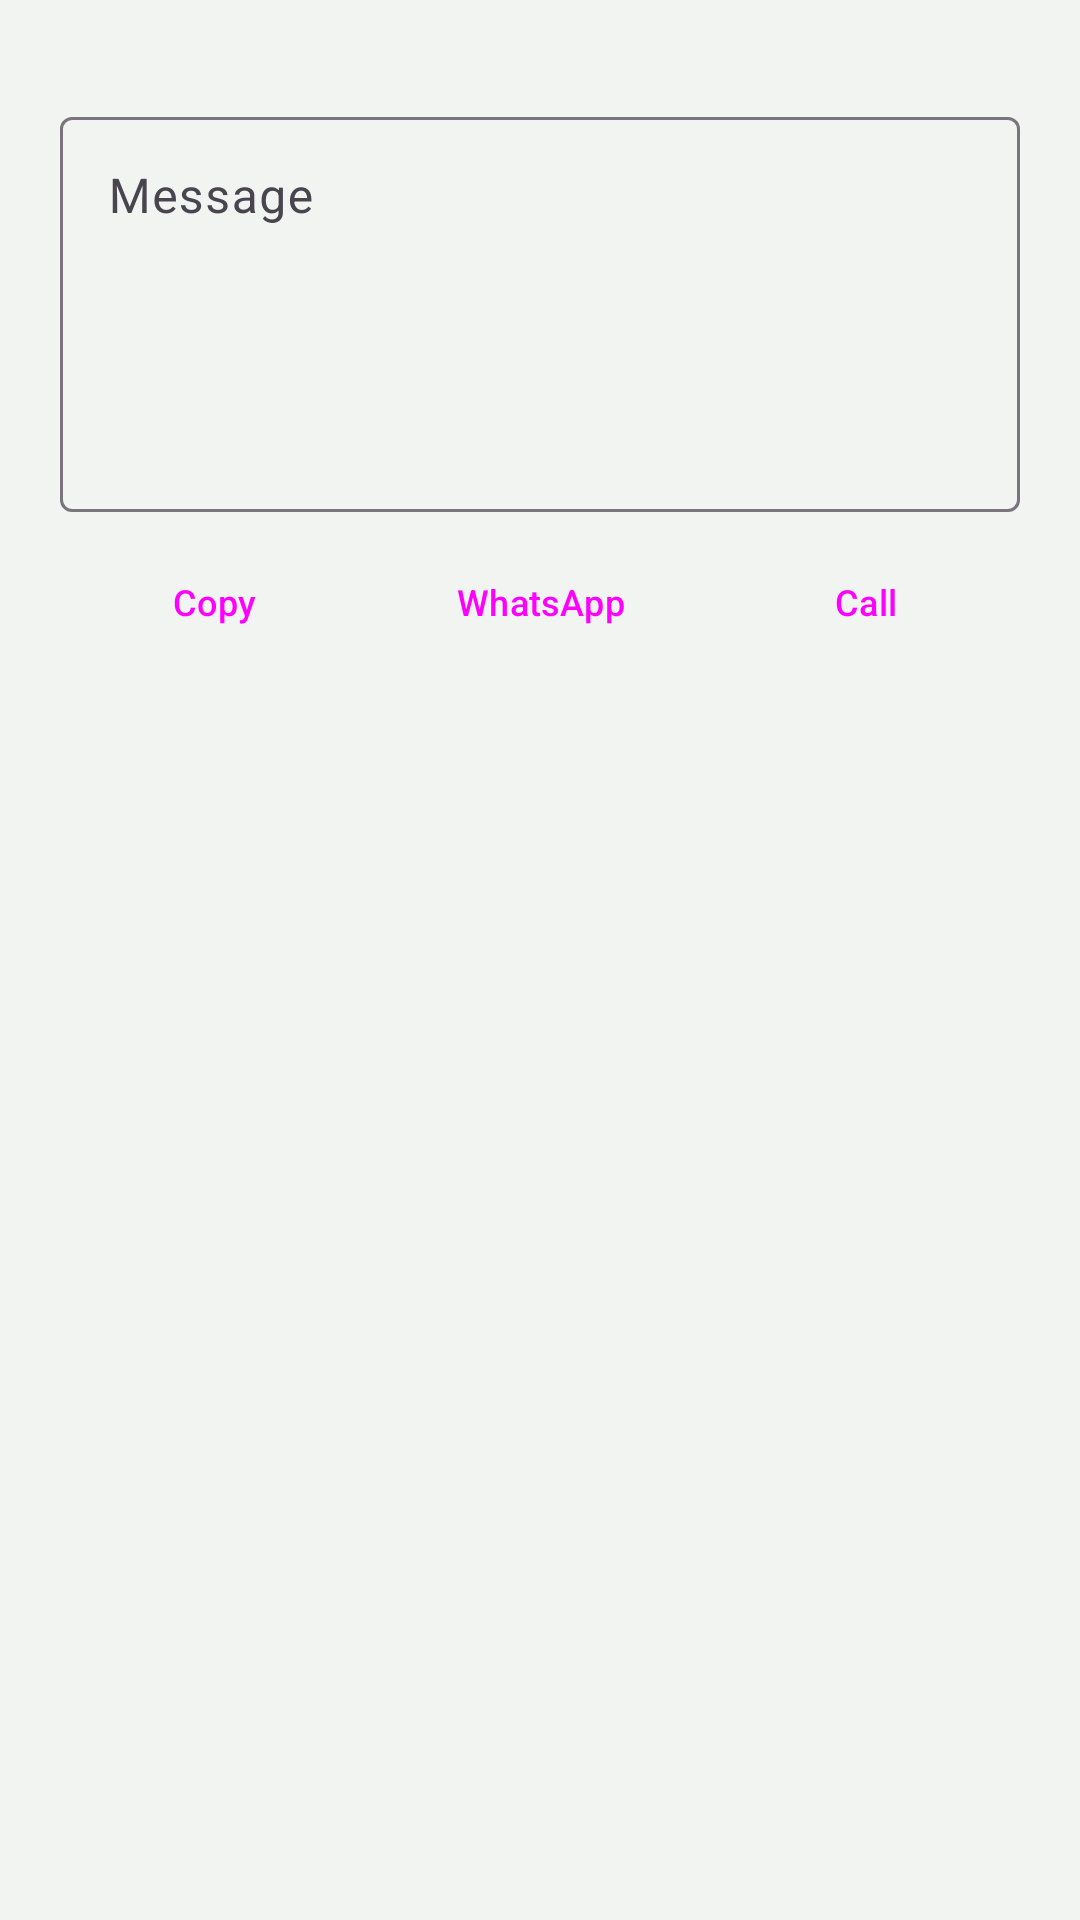

Reconstruct the res/layout file that produces this screen, plus the resources it refers to.
<!-- AndroidManifest.xml: application theme AppTheme -->
<!-- res/layout/dialog_reminder.xml -->
<?xml version="1.0" encoding="utf-8"?>
<ScrollView xmlns:android="http://schemas.android.com/apk/res/android"
    android:layout_width="match_parent"
    android:layout_height="wrap_content">

    <LinearLayout
        android:layout_width="match_parent"
        android:layout_height="wrap_content"
        android:orientation="vertical"
        android:paddingStart="20dp"
        android:paddingTop="8dp"
        android:paddingEnd="20dp"
        android:paddingBottom="4dp">

        <TextView
            android:id="@+id/text_phone"
            style="@style/LedgerSub"
            android:layout_width="match_parent"
            android:layout_height="wrap_content" />

        <com.google.android.material.textfield.TextInputLayout
            style="@style/Widget.Material3.TextInputLayout.OutlinedBox"
            android:layout_width="match_parent"
            android:layout_height="wrap_content"
            android:layout_marginTop="8dp"
            android:hint="Message">

            <com.google.android.material.textfield.TextInputEditText
                android:id="@+id/input_message"
                android:layout_width="match_parent"
                android:layout_height="wrap_content"
                android:gravity="top"
                android:inputType="textMultiLine|textCapSentences"
                android:minLines="5" />
        </com.google.android.material.textfield.TextInputLayout>

        <LinearLayout
            android:layout_width="match_parent"
            android:layout_height="wrap_content"
            android:layout_marginTop="10dp"
            android:orientation="horizontal">

            <Button
                android:id="@+id/btn_copy"
                style="@style/LedgerSmallButton"
                android:layout_width="0dp"
                android:layout_height="wrap_content"
                android:layout_marginEnd="6dp"
                android:layout_weight="1"
                android:text="Copy" />

            <Button
                android:id="@+id/btn_whatsapp"
                style="@style/LedgerSmallButton"
                android:layout_width="0dp"
                android:layout_height="wrap_content"
                android:layout_marginEnd="6dp"
                android:layout_weight="1"
                android:text="WhatsApp" />

            <Button
                android:id="@+id/btn_call"
                style="@style/LedgerSmallButton"
                android:layout_width="0dp"
                android:layout_height="wrap_content"
                android:layout_weight="1"
                android:text="Call" />
        </LinearLayout>
    </LinearLayout>
</ScrollView>
<!-- resources referenced by this layout -->
<resources>
  <style name="LedgerSmallButton" parent="Widget.Material3.Button.OutlinedButton">
          <item name="android:minHeight">40dp</item>
          <item name="android:minWidth">0dp</item>
          <item name="android:insetTop">0dp</item>
          <item name="android:insetBottom">0dp</item>
          <item name="android:paddingStart">4dp</item>
          <item name="android:paddingEnd">4dp</item>
          <item name="android:textSize">12sp</item>
      </style>
  <style name="LedgerSub">
          <item name="android:textSize">13sp</item>
          <item name="android:textColor">@color/muted</item>
      </style>
  <style name="AppTheme" parent="Theme.Material3.DayNight.NoActionBar">
          <item name="colorPrimary">@color/primary</item>
          <item name="colorOnPrimary">@color/on_primary</item>
          <item name="colorPrimaryContainer">@color/primary_soft</item>
          <item name="colorSurface">@color/surface</item>
          <item name="colorOnSurface">@color/ink</item>
          <item name="android:colorBackground">@color/background</item>
          <item name="android:textColorPrimary">@color/ink</item>
          <item name="android:textColorSecondary">@color/muted</item>
      </style>
  <color name="muted">#5A6A65</color>
  <color name="primary">#0F5C4D</color>
  <color name="on_primary">#FFFFFF</color>
  <color name="primary_soft">#E0EFE9</color>
  <color name="surface">#FFFFFF</color>
  <color name="ink">#14231F</color>
  <color name="background">#F1F4F1</color>
</resources>
